Dataset: documents (GitHub, jauniusc/cvmatch). Classes: email, form, letter, resume.

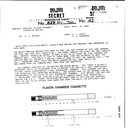
Label: letter

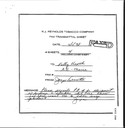
Label: form

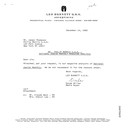
Label: letter

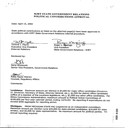
Label: form

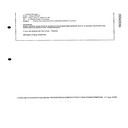
Label: email

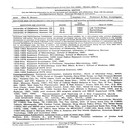
Label: resume
